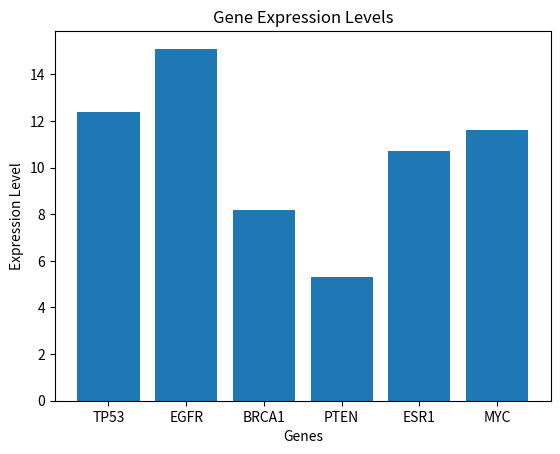

Recreate this plot in Python. (Note: this script raises an exception after producing the figure.)
import matplotlib.pyplot as plt
genes = {"TP53":12.4,"EGFR":15.1,"BRCA1":8.2,"PTEN":5.3,"ESR1":10.7}
genes["MYC"] = 11.6
# draw bar graph
plt.bar(genes.keys(), genes.values())
plt.xlabel("Genes")
plt.ylabel("Expression Level")
plt.title("Gene Expression Levels")
plt.show()

interesting_gene = input("please enter the genes you are interested in (only one please)")
if interesting_gene in genes:
    print(f"{interesting_gene} expression level is {genes[interesting_gene]}")
else:    
    print(f"{interesting_gene} is not in the gene list.")

sum_expression = 0
for gene in genes:
    sum_expression += genes[gene]
average_expression = sum_expression / len(genes)
print(f"The average expression level of the genes is {average_expression:.2f}")
